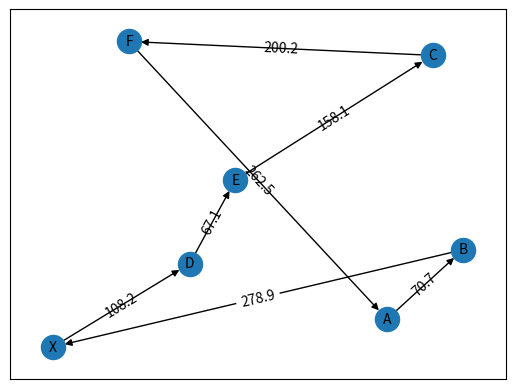

Python code for this plot:
import matplotlib.pyplot as plt
import networkx as nx
import numpy as np
import math
import pandas as pd
 
G = nx.MultiDiGraph(format='png', directed=True)

def plot_weighted_graph(node_list,pos):
    
    
    
    
    #random nodelist
    
    copy=node_list.copy()
    depot=copy[:1]
    copy=copy[1:]

    np.random.shuffle(copy)
    copy.insert(len(copy),depot[0])
    for x in range (1,len(node_list)):
        node_list[x]=copy[x-1]

    #add nodes and edges in graph
    for node,node2 in zip(node_list,copy):
        G.add_node(node,pos=pos[node])
        G.add_edges_from([(node,node2)])

    #edge range
    pos1=[]
    pos2=[]
    weite=[]
    for counter in range(len(copy)):
        pos1.insert(counter,pos[node_list[counter]])
        pos2.insert(counter,pos[copy[counter]])
        weite.insert(counter,math.hypot(round(abs(  pos1[counter][0]-pos2[counter][0]  ),1),round(abs( pos1[counter][1]-pos2[counter][1] ),1)))
    for counter in range (len(weite)):
        weite[counter]=round(weite[counter],1)
        nx.draw_networkx_edge_labels(G,pos,edge_labels={(node_list[counter],copy[counter]):weite[counter]})


    #draws
    nx.draw_networkx_nodes(G,pos)
    nx.draw_networkx_labels(G,pos,font_size=10, font_family="sans-serif")
    nx.draw_networkx_edges(G,pos)
    nx.draw_networkx_edge_labels(G,pos,edge_labels={(node_list[counter],copy[counter]):weite[counter]})

    weite.insert(len(weite),None)
    # plt.draw()
    # plt.show()
    print(node_list)
    print(weite)

    
    return weite,node_list


def umschreiben(node_list):

    numbers = []
    for letter in node_list:
        number = ord(letter) - 64
        numbers.append(number)
    x = numbers.index(24)
    numbers[x] = 0

    # numbers ums depot erweitern
    numbers.insert(len(numbers),7)
    print(numbers)

    print(numbers)
    return numbers


def hilfsgraph(weite, numbers, ab):
    #Kleinste Knoten Matrix, mit den jeweiligen nähesten j zu i und k
    jKnotenM = np.zeros(shape=(len(numbers),len(numbers)))
    #initialisierung
    kk = None

    #none setzen array
    #Hilfsabstandsmatrix
    ha = np.zeros(shape=(len(numbers),len(numbers)))
    #Kostenmatrix
    kostenM = np.zeros(shape=(len(numbers),len(numbers)))
    print(len(ha[0]))
    print(len(ha))
    for i in range (len(numbers)):
        for j in range (len(numbers)):
            ha[i][j] = None
            kostenM[i][j] = None
            jKnotenM[i][j] = None

    
    #kostenM = ha

    #befüllen der Grade und einbringen der Geschwindigkeit in die abstände
    
    for i in range (len(numbers)-1):
        ha[numbers[i]][numbers[i+1]]=weite[i]
    ha[numbers[-1]][numbers[0]] = weite[-1]
    
    #weite mit kosten versehen
    for i in range(len(weite)-1):
        weite[i] = round(weite[i]/gT,2)

    
    for i in range (len(numbers)-1):
        kostenM[numbers[i]][numbers[i+1]]=weite[i]
    kostenM[numbers[-1]][numbers[0]] = weite[-1]
    

    
    
    #minIndex = position von j speichern

    for i in range(len(numbers)-2):
        for k in range(i+2, len(numbers)):
            #d ist der kürzeste weg von allen j verschiebungen, mit festem i und k
            #dt ist der weg vom temporären j
            d = 399
            dt = 400
            c = 400
            ct = 399
            for j in range(i+1, len(numbers)):
                if(numbers[j] == numbers[k]):
                    break

                #addieren beider drohnenrouten (wo keine drohnenrouten gemacht werden, also bei direkten nachbarn wird die normale distanz genommen)
                dt = ab[numbers[i]][numbers[j]] + ab[numbers[j]][numbers[k]] 
                ct = kosten(numbers[i], numbers[j], numbers[k],gD, gT, wD, wT)
                
                if(ct<c):
                    c = ct
                    d = dt

                    #kk = kleinster Knoten
                    kk = numbers[j]      
                    jKnotenM[numbers[i]][numbers[k]]= kk
                    #kk = None

            #400 ist die weiteste entfernung die die Drohne fliegen könnte (Limit)
            if(c<400):
                ha[numbers[i]][numbers[k]]= round(d,2) 
                kostenM[numbers[i]][numbers[k]] = "{:f}".format(float(c))
            else:
                ha[numbers[i]][numbers[k]]= 9999 #unendlich
                kostenM[numbers[i]][numbers[k]]= 9999 #unendlich

    return ha,jKnotenM,kostenM

#abstandsmatrix alleknoten
def abstaende(numbers):
    ab = np.zeros(shape=(len(numbers),len(numbers)))

    for i in range (len(numbers)):
        for j in range (len(numbers)):
            ab[i][j] = None

    xcoord=[]
    ycoord=[]
    for x in range (len(numbers)):
        xcoord.insert(x,posnumbers[str(x)][0])
        ycoord.insert(x,posnumbers[str(x)][1])
    
    for a in range (len(numbers)):
        for b in range (len(numbers)):
            ab[a][b]= round(math.hypot( round(abs( xcoord[a]-xcoord[b]  ),1) ,round(abs(  ycoord[a]-ycoord[b] ),1) ),1)
    return ab

def test(ha):
    edges=[]
    for i in range (len(ha)):
        for j in range (len(ha)):
            if ha[i][j]!=None:
                edges.append((str(i),str(j)))
    print(edges)

H = nx.MultiDiGraph(format='png', directed=True)

def print_hilfsgraph(ha):
    # Graph data

    #zB [0, 1, 2, 3, 6, 4, 5, 7]
    names = []
    for number in numbers:
        names.append(str(number))
    positions = [(1, 0), (2, 0), (3, 0), (4, 0), (5, 0), (6, 0), (7, 0), (8, 0)]
    edges = []

    
    # Matplotlib figure
    plt.figure('Hilfsgraph')

    # Create graph
    

    for index, name in enumerate(names):
        H.add_node(name, pos=positions[index])



    #ha durchlaufen, kanten hinzufügen, beschriftungen hinzufügen
    for i in range (len(ha)):
        for j in range (len(ha)):
            if ha[i][j]>0:
                edges.append((str(j),str(i)))
                #nx.draw_networkx_edge_labels(G,positions,edge_labels={(i,j):ha[i][j]})


    
    layout = dict((n, H.nodes[n]["pos"]) for n in H.nodes())
    nx.draw(H, pos=layout, with_labels=True, node_size=300)
    ax = plt.gca()
    for edge in edges:
        ax.annotate("",
                    xy=layout[edge[0]], xycoords='data',
                    xytext=layout[edge[1]], textcoords='data',
                    arrowprops=dict(arrowstyle="->", color="0.5",
                                    shrinkA=5, shrinkB=5,
                                    patchA=None, patchB=None,
                                    connectionstyle="arc3,rad=-0.7",
                                    ),
                    )
    
    nx.draw_networkx_labels(H,posnumbers,font_size=1, font_family="sans-serif")
    # plt.draw()
    # plt.show()


def kosten(i, j, k, gD, gT, wD, wT):
    #i j k sind numbers[i,j,k] zb(Knoten 5,3,6)
    warteKostenT = 0
    warteKostenD = 0

    #Zeit vom Truck 
    abSum=0
    
    #kumulieren der Truckstrecke
    for x in range (numbers.index(i),numbers.index(k)):
        if numbers.index(j)==x:
            x=x+1
        if x+1==numbers.index(j):
            abSum=abSum+ab[x][x+2]
            if x+2==numbers.index(k):
                break
        else:
            abSum=abSum+ab[x][x+1]

    zeitSubIK= abSum / gT

    #Zeit der Drohne
    zeitIJK = (ab[i][j] + ab[j][k]) /gD

    #Einsparung der geänderten Strecke des Truck
    #einsparung = (ab[i][k] - ab[i][j] - ab[j][k]) /gT 
    

    #Wer muss warten
    dif = zeitIJK - zeitSubIK

    #WarteKosten des Truck und der Drohne
    if(dif > 0):
        warteKostenT = abs(dif) * wT
    else: 
        warteKostenD = abs(dif) * wD

    #die Drohne ist 25mal billiger als der Truck
    costIJK = zeitIJK/25
    costSubIK = zeitSubIK  


    #einsparung positiv
    
    #nach der Formel in 44
    cost = costSubIK + costIJK + warteKostenD + warteKostenT

    return cost

def direkteTruckKosten(ab,gT):
    dkm = np.zeros(shape=(len(numbers),len(numbers)))
    #direkte Abstände in numbers eintragen (weite[i] hat schon kosten drin)
    for i in range(len(numbers)-1):
        dkm[numbers[i]][numbers[i+1]]=weite[i]
    #alle anderen abstände eintragen (bögen im Hilfsgraph) abstände werden kumuliert mit jeder weiteren Pos
    for j in range(len(numbers)-2):
        for k in range (j+1,len(numbers)-1):
            dkm[numbers[j]][numbers[k+1]]=dkm[numbers[j]][numbers[k]]+dkm[numbers[k]][numbers[k+1]]
    return dkm

def findingshortP():
    
    P = [None] * len(numbers)
    V = [9999] * len(numbers)
    
    V[0] = 0
    P[0] = 0

    #dijkstra
    for k in range(1,len(numbers)):
        direkt = dkm[numbers[k-1]][numbers[k]]+V[numbers[k-1]]
        indirekt = 9999
        finalI = 0
        finalJ = 0
        for i in range(k):
            tmpJ = jKnotenM[numbers[i]][numbers[k]]
            if math.isnan(tmpJ):
                continue
            tmpJcost = V[numbers[i]]+kosten(numbers[i], numbers[int(tmpJ)], numbers[k], gD, gT, wD, wT)
            if tmpJcost < indirekt:
                indirekt = tmpJcost
                finalJ = tmpJ
                finalI = i
        if indirekt > direkt:
            P[numbers[k]]=numbers[k-1]
            V[numbers[k]]=direkt
            #kopieren des Vorgängers
            copyMatrix(str(k),str(k-1))
            #benachbarte Truckstrecke
            setMartix(str(k),k-1,k,'T')
        else:
            P[numbers[k]]=numbers[finalI]
            V[numbers[k]]=indirekt
            #kopieren bis I
            copyMatrix(str(k),str(int(finalI)))

            print('J Knoten')
            print(finalJ)
            #Truckstrecke während Drohnenflug
            for x in range (finalI,k):
                if finalJ==x:
                    x=x+1
                if x+1==finalJ:
                    setMartix(str(k),x,x+2,'T')
                    if x+2==k:
                        break
                else:
                    setMartix(str(k),x,x+1,'T')
            #Drohnenflug
            
            setMartix(str(k),int(finalI),int(finalJ),'1')
            setMartix(str(k),int(finalJ),k,'2')

    return P,V


def setMartix(m,y,x,sign):

    switcher = {
        '1':M_A,
        '2':M_B,
        '3':M_C,
        '4':M_D,
        '5':M_E,
        '6':M_F,
        '7':M_X
    }.get(m,None)
    switcher[numbers[y]][numbers[x]]=sign
    return switcher

def copyMatrix(kM,copy):

    switcher = {
        '0':M_X0,
        '1':M_A,
        '2':M_B,
        '3':M_C,
        '4':M_D,
        '5':M_E,
        '6':M_F,
        '7':M_X
    }.get(kM,None)

    stitcher = {
        '0':M_X0,
        '1':M_A,
        '2':M_B,
        '3':M_C,
        '4':M_D,
        '5':M_E,
        '6':M_F,
        '7':M_X
    }.get(copy,None)

    print('stitcher')
    print(stitcher)
    #neue matrix, keine Referenz
    switcher=stitcher.copy()
    return switcher


# def Split_Algo_Step2():

#     j = len(numbers) -1
#     i = 9999
#     Sa = []
#     Sa.append(numbers[j])
    
#     while i != 0 :
#         i = P[j]
#         Sa.append(i)
#         j = i

#     #reverse    
#     Sa = Sa[::-1]

#     return Sa


node_list = ['X','A','B','C','D','E','F'] 
pos={'X':(0,0),'A':(220,20),'B':(270,70),'C':(250,210),'D':(90,60),'E':(120,120),'F':(50,220)}
posnumbers={'0':(0,0),'1':(220,20),'2':(270,70),'3':(250,210),'4':(90,60),'5':(120,120),'6':(50,220), '7':(0,0)}

gD=9
gT=7
wD=9
wT=12

row_labels = ['X','A', 'B', 'C', 'D', 'E', 'F', 'X']
column_labels = ['X','A', 'B', 'C', 'D', 'E', 'F', 'X']
#Legende
#ha= Hilfsmatrix entspricht hilfsgraphen mit drohnenrouten
#ab= Alle abstände zwischen allen Knoten
#kostenM= hilfsgraph mit Kostenfunktion
#jKnotenM= Knotenmatrix (alle Knoten(j) die für position (i,k) verwendet werden)
#direkteKostenmatrix= ab/truckkosten für direkte nachbarn
#billigstekostenMatrix= ha/kosten für alle drohnenfahrten
weite,node_list=plot_weighted_graph(node_list,pos)
numbers=umschreiben(node_list)
ab= abstaende(numbers)
ha,jKnotenM,kostenM = hilfsgraph(weite,numbers,ab)
dkm=direkteTruckKosten(ab,gT)

M_X0= [['/' for x in range(len(numbers))] for y in range(len(numbers))] 
M_X= [['/' for x in range(len(numbers))] for y in range(len(numbers))] 
M_A= [['/' for x in range(len(numbers))] for y in range(len(numbers))] 
M_B= [['/' for x in range(len(numbers))] for y in range(len(numbers))] 
M_C= [['/' for x in range(len(numbers))] for y in range(len(numbers))] 
M_D= [['/' for x in range(len(numbers))] for y in range(len(numbers))] 
M_E= [['/' for x in range(len(numbers))] for y in range(len(numbers))] 
M_F= [['/' for x in range(len(numbers))] for y in range(len(numbers))] 


P,V = findingshortP()

#pandas
pd.options.display.float_format = '{:0.0f}'.format
print('')

dfdkm = pd.DataFrame(dkm, columns=column_labels, index=row_labels)
print('dkm',dfdkm, sep='\n')

print('')

dfab = pd.DataFrame(ab, columns=column_labels, index=row_labels)
print('alle Abstände',dfab, sep='\n')

print('')

dfha = pd.DataFrame(ha, columns=column_labels, index=row_labels)
print('ha',dfha, sep='\n')

print('')

dfkostenM = pd.DataFrame(kostenM, columns=column_labels, index=row_labels)
print("Kosten" , dfkostenM, sep='\n')

print('')

dfjKnotenM = pd.DataFrame(jKnotenM, columns=column_labels, index=row_labels)
print('Knotenmatrix',dfjKnotenM, sep='\n')

print('')
print(numbers)
print('')
dfP = pd.DataFrame(P, columns=['X'], index=row_labels)
print('P',dfP.T, sep='\n')
print('')
dfV = pd.DataFrame(V, columns=['X'], index=row_labels)
print('V',dfV.T, sep='\n')
print('')
dfM_X0 = pd.DataFrame(M_X0, columns=column_labels, index=row_labels)
dfM_X = pd.DataFrame(M_X, columns=column_labels, index=row_labels)
dfM_A = pd.DataFrame(M_A, columns=column_labels, index=row_labels)
dfM_B = pd.DataFrame(M_B, columns=column_labels, index=row_labels)
dfM_C = pd.DataFrame(M_C, columns=column_labels, index=row_labels)
dfM_D = pd.DataFrame(M_D, columns=column_labels, index=row_labels)
dfM_E = pd.DataFrame(M_E, columns=column_labels, index=row_labels)
dfM_F = pd.DataFrame(M_F, columns=column_labels, index=row_labels)

print('M_X0',dfM_X0, sep='\n')  
print('M_X',dfM_X, sep='\n')
print('M_A',dfM_A, sep='\n')
print('M_B',dfM_B, sep='\n')
print('M_C',dfM_C, sep='\n')
print('M_D',dfM_D, sep='\n')
print('M_E',dfM_E, sep='\n')
print('M_F',dfM_F, sep='\n')


plt.draw()
plt.show()
